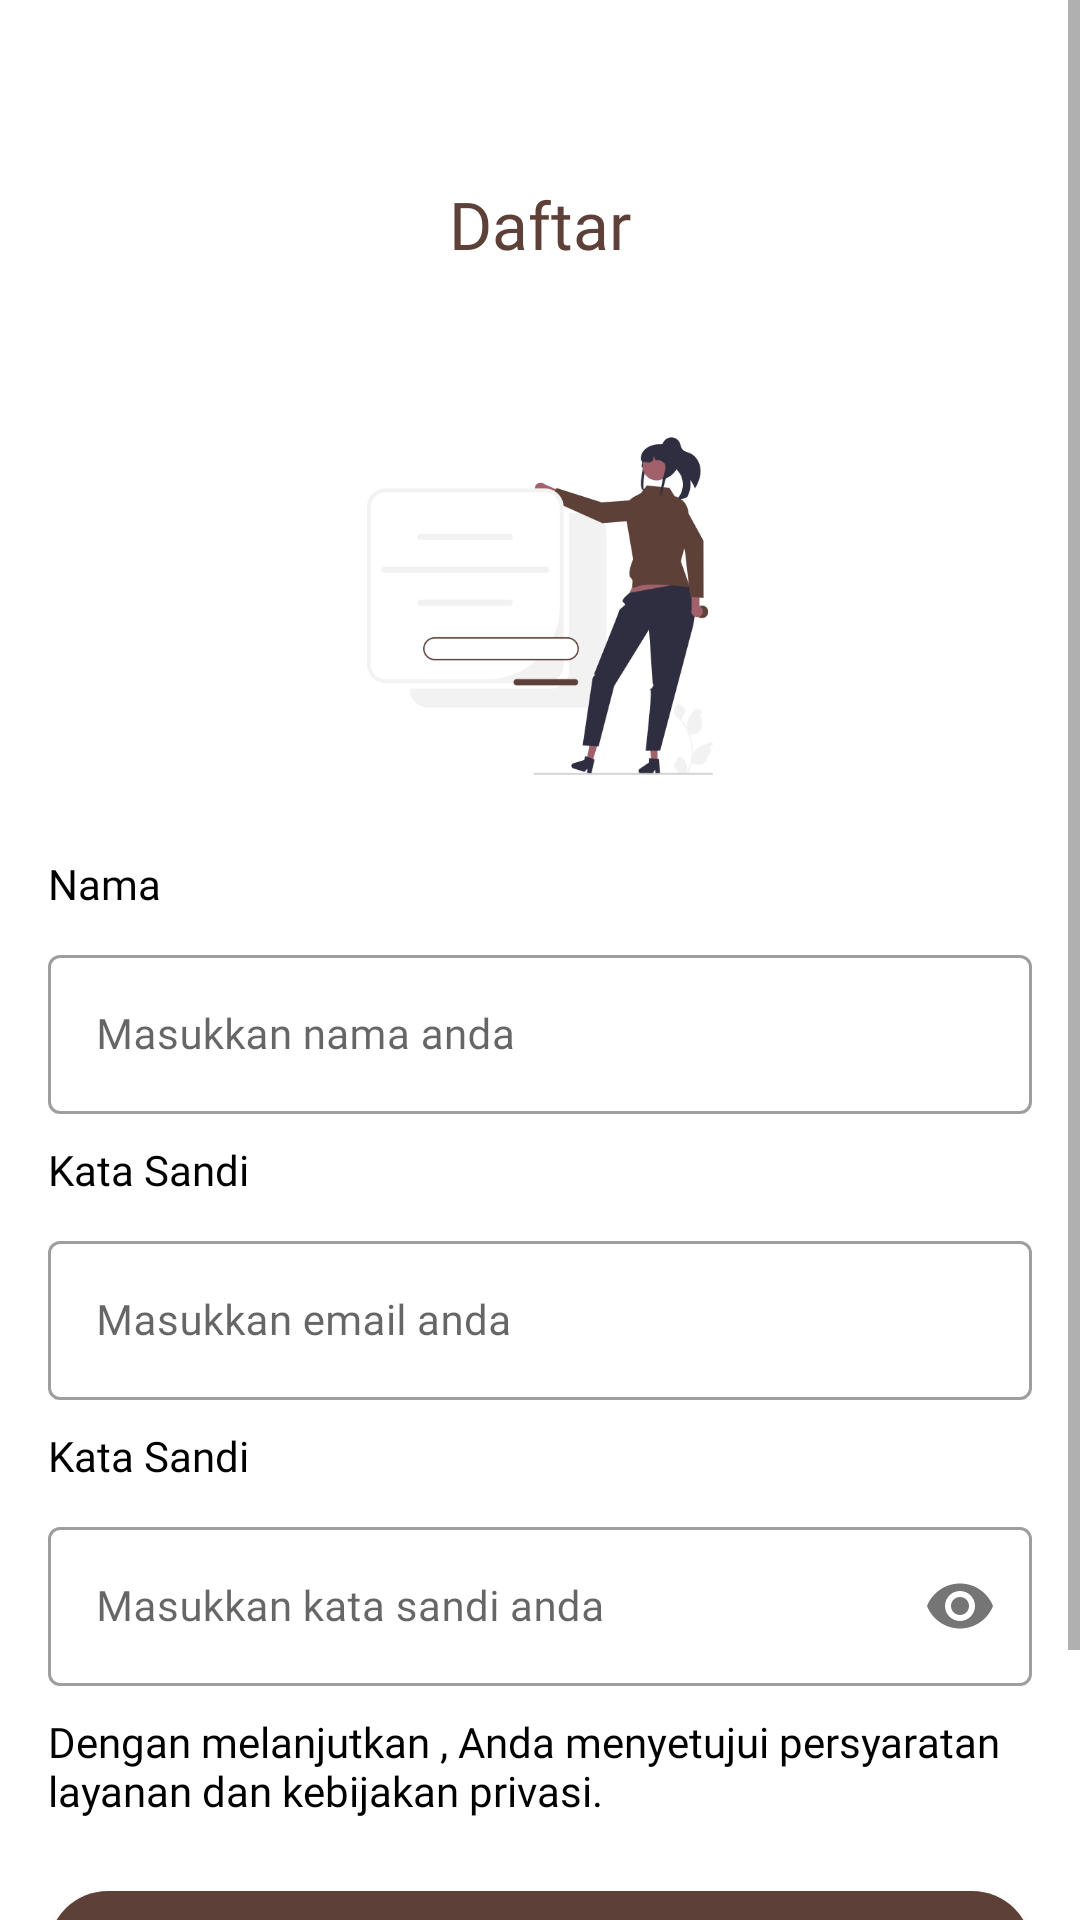

Here is an Android app screen rendered from its layout file. Give the layout XML and the strings, colors and styles it references.
<!-- AndroidManifest.xml: application theme Theme.Herbitional -->
<!-- res/layout/activity_register.xml -->
<?xml version="1.0" encoding="utf-8"?>
<ScrollView xmlns:android="http://schemas.android.com/apk/res/android"
    xmlns:app="http://schemas.android.com/apk/res-auto"
    xmlns:tools="http://schemas.android.com/tools"
    android:layout_width="match_parent"
    android:layout_height="match_parent"
    tools:context=".ui.register.RegisterActivity">

    <androidx.constraintlayout.widget.ConstraintLayout
        android:layout_width="match_parent"
        android:layout_height="match_parent"
        android:paddingBottom="32dp">

        <TextView
            android:id="@+id/tv_title_register"
            android:layout_width="match_parent"
            android:layout_height="wrap_content"
            android:layout_marginTop="60dp"
            android:fontFamily="@font/quicksand_bold"
            android:text="@string/daftar"
            android:textColor="@color/brown_primary"
            android:textSize="22sp"
            android:textAlignment="center"
            app:layout_constraintStart_toStartOf="parent"
            app:layout_constraintTop_toTopOf="parent" />

        <ImageView
            android:id="@+id/iv_register_illustration"
            android:layout_width="172dp"
            android:layout_height="150dp"
            android:layout_marginTop="127dp"
            android:src="@drawable/register_illustration"
            app:layout_constraintEnd_toEndOf="parent"
            app:layout_constraintStart_toStartOf="parent"
            app:layout_constraintTop_toTopOf="parent" />

        <TextView
            android:id="@+id/tv_name"
            android:layout_width="wrap_content"
            android:layout_height="wrap_content"
            android:layout_marginStart="16dp"
            android:layout_marginTop="285dp"
            android:fontFamily="@font/quicksand_regular"
            android:text="@string/nama"
            android:textSize="14sp"
            android:textAlignment="textStart"
            android:textColor="@color/black"
            app:layout_constraintStart_toStartOf="parent"
            app:layout_constraintTop_toTopOf="parent" />

        <com.google.android.material.textfield.TextInputLayout
            android:id="@+id/nameTextLayout"
            style="@style/Widget.MaterialComponents.TextInputLayout.OutlinedBox"
            android:layout_width="0dp"
            android:layout_height="wrap_content"
            android:layout_marginTop="9dp"
            android:layout_marginStart="16dp"
            android:layout_marginEnd="16dp"
            app:layout_constraintEnd_toEndOf="parent"
            app:layout_constraintStart_toEndOf="parent"
            app:layout_constraintStart_toStartOf="parent"
            app:layout_constraintTop_toBottomOf="@+id/tv_name">

            <com.google.android.material.textfield.TextInputEditText
                android:id="@+id/ed_register_name"
                android:layout_width="match_parent"
                android:layout_height="wrap_content"
                android:ems="10"
                android:hint="Masukkan nama anda"
                android:textSize="14sp"
                android:fontFamily="@font/quicksand_regular"
                android:inputType="text"
                app:passwordToggleEnabled="true" />

        </com.google.android.material.textfield.TextInputLayout>

        <TextView
            android:id="@+id/tv_email"
            android:layout_width="wrap_content"
            android:layout_height="wrap_content"
            android:fontFamily="@font/quicksand_regular"
            android:text="@string/kata_sandi"
            android:textAlignment="textStart"
            android:textColor="@color/black"
            android:textSize="14sp"
            android:layout_marginTop="9dp"
            android:layout_marginStart="16dp"
            app:layout_constraintStart_toStartOf="parent"
            app:layout_constraintTop_toBottomOf="@+id/nameTextLayout" />

        <com.google.android.material.textfield.TextInputLayout
            android:id="@+id/emailTextLayout"
            style="@style/Widget.MaterialComponents.TextInputLayout.OutlinedBox"
            android:layout_width="0dp"
            android:layout_height="wrap_content"
            android:layout_marginTop="9dp"
            android:layout_marginStart="16dp"
            android:layout_marginEnd="16dp"
            app:layout_constraintEnd_toEndOf="parent"
            app:layout_constraintStart_toEndOf="parent"
            app:layout_constraintStart_toStartOf="parent"
            app:layout_constraintTop_toBottomOf="@+id/tv_email">

            <com.google.android.material.textfield.TextInputEditText
                android:id="@+id/ed_register_email"
                android:layout_width="match_parent"
                android:layout_height="wrap_content"
                android:ems="10"
                android:hint="Masukkan email anda"
                android:textSize="14sp"
                android:fontFamily="@font/quicksand_regular"
                android:inputType="text"
                app:passwordToggleEnabled="true" />

        </com.google.android.material.textfield.TextInputLayout>

        <TextView
            android:id="@+id/tv_password"
            android:layout_width="wrap_content"
            android:layout_height="wrap_content"
            android:fontFamily="@font/quicksand_regular"
            android:text="@string/kata_sandi"
            android:textAlignment="textStart"
            android:textColor="@color/black"
            android:textSize="14sp"
            android:layout_marginTop="9dp"
            android:layout_marginStart="16dp"
            app:layout_constraintStart_toStartOf="parent"
            app:layout_constraintTop_toBottomOf="@+id/emailTextLayout" />

        <com.google.android.material.textfield.TextInputLayout
            android:id="@+id/passwordTextLayout"
            style="@style/Widget.MaterialComponents.TextInputLayout.OutlinedBox"
            android:layout_width="0dp"

            android:layout_height="wrap_content"
            android:layout_marginTop="9dp"
            android:layout_marginStart="16dp"
            android:layout_marginEnd="16dp"
            app:layout_constraintEnd_toEndOf="parent"
            app:layout_constraintStart_toEndOf="parent"
            app:layout_constraintStart_toStartOf="parent"
            app:passwordToggleEnabled="true"
            app:layout_constraintTop_toBottomOf="@+id/tv_password">

            <com.google.android.material.textfield.TextInputEditText
                android:id="@+id/ed_register_password"
                android:layout_width="match_parent"
                android:layout_height="wrap_content"
                android:ems="10"
                android:hint="Masukkan kata sandi anda"
                android:fontFamily="@font/quicksand_regular"
                android:textSize="14sp"
                android:inputType="textPassword"
                app:passwordToggleEnabled="true" />

        </com.google.android.material.textfield.TextInputLayout>

        <Button
            android:id="@+id/btn_register"
            android:layout_width="match_parent"
            android:layout_height="50dp"
            android:layout_marginStart="16dp"
            android:layout_marginTop="24dp"
            android:layout_marginEnd="16dp"
            android:background="@drawable/button_shape"
            android:fontFamily="@font/quicksand_bold"
            android:text="@string/daftar"
            android:textSize="18sp"
            app:layout_constraintEnd_toEndOf="parent"
            app:layout_constraintStart_toStartOf="parent"
            app:layout_constraintTop_toBottomOf="@+id/tv_terms_privacy" />

        <TextView
            android:id="@+id/tv_terms_privacy"
            android:layout_height="wrap_content"
            android:layout_width="match_parent"
            android:layout_marginStart="16dp"
            android:layout_marginTop="9dp"
            android:layout_marginEnd="16dp"
            android:fontFamily="@font/quicksand_regular"
            android:text="@string/terms"

            android:textAlignment="gravity"
            android:textColor="@color/black"
            app:layout_constraintEnd_toEndOf="parent"
            app:layout_constraintStart_toStartOf="parent"
            app:layout_constraintTop_toBottomOf="@+id/passwordTextLayout" />


        <LinearLayout
            android:id="@+id/linear_layout"
            android:layout_width="wrap_content"
            android:layout_height="wrap_content"
            android:layout_marginTop="16dp"
            android:orientation="horizontal"
            android:gravity="center"
            app:layout_constraintBottom_toBottomOf="parent"
            app:layout_constraintEnd_toEndOf="@+id/btn_register"
            app:layout_constraintStart_toStartOf="@+id/btn_register"
            app:layout_constraintTop_toBottomOf="@+id/btn_register">


            <TextView
                android:id="@+id/tv_have_account"
                android:layout_width="wrap_content"
                android:layout_height="wrap_content"
                android:fontFamily="@font/quicksand_regular"
                android:text="@string/sudah_akun"
                android:gravity="center"
                android:textColor="@color/black"
                android:textSize="12sp"
                app:layout_constraintBottom_toBottomOf="parent"
                app:layout_constraintStart_toStartOf="parent"
                app:layout_constraintTop_toBottomOf="@+id/btn_register"
                app:layout_constraintVertical_bias="0.0" />

            <TextView
                android:id="@+id/tv_login"
                android:layout_width="wrap_content"
                android:layout_height="wrap_content"
                android:fontFamily="@font/quicksand_bold"
                android:text="@string/masuk"
                android:layout_marginStart="2dp"
                android:gravity="center"
                android:textColor="@color/brown_primary"
                android:textSize="12sp"
                app:layout_constraintBottom_toBottomOf="parent"
                app:layout_constraintStart_toEndOf="@+id/tv_have_account"
                app:layout_constraintTop_toBottomOf="@+id/btn_register" />

        </LinearLayout>

    </androidx.constraintlayout.widget.ConstraintLayout>


</ScrollView>
<!-- resources referenced by this layout -->
<resources>
  <color name="black">#FF000000</color>
  <color name="brown_primary">#5D4037</color>
  <!-- drawable button_shape (drawable) -->
  <?xml version="1.0" encoding="utf-8"?>
  <shape android:shape="rectangle" xmlns:android="http://schemas.android.com/apk/res/android">
      <solid android:color="@color/brown_primary"/>
      <corners android:radius="20dp"/>
  </shape>
  <!-- drawable register_illustration: png bitmap (drawable, 23476 bytes) -->
  <string name="daftar">Daftar</string>
  <string name="kata_sandi">Kata Sandi</string>
  <string name="masuk">Masuk</string>
  <string name="nama">Nama</string>
  <string name="sudah_akun">Sudah Punya Akun?</string>
  <string name="terms">Dengan melanjutkan , Anda menyetujui persyaratan layanan dan kebijakan privasi.</string>
  <style name="Theme.Herbitional" parent="Theme.MaterialComponents.DayNight.NoActionBar">
          
          <item name="colorPrimary">@color/brown_primary</item>
          <item name="colorPrimaryVariant">@color/brown_primary</item>
          <item name="colorOnPrimary">@color/white</item>
          
          <item name="colorSecondary">@color/brown_secondary</item>
          <item name="colorSecondaryVariant">@color/brown_secondary</item>
          <item name="colorOnSecondary">@color/black</item>
          
          <item name="android:statusBarColor">?attr/colorPrimaryVariant</item>
          
      </style>
  
      Additional
  <color name="white">#FFFFFFFF</color>
  <color name="brown_secondary">#8D6E63</color>
</resources>
